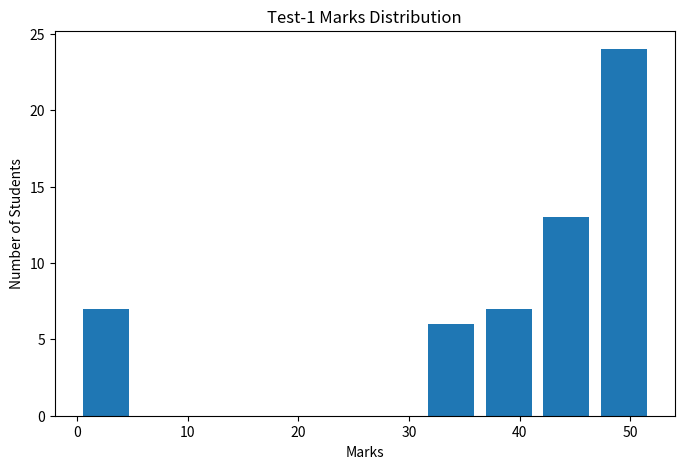
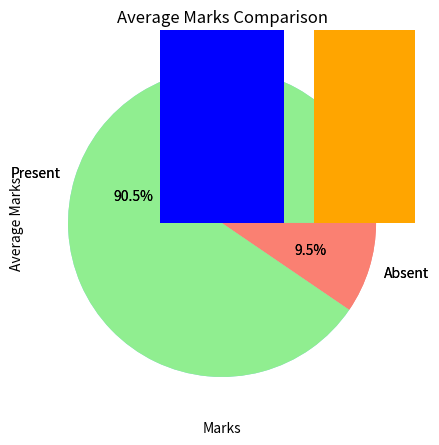

Reproduce these figures in Python, in order.
import pandas as pd
import matplotlib.pyplot as plt

class ScoreVisualizer:
    def __init__(self, students, test1_scores, test2_scores):
        self.df = pd.DataFrame({
            "Student": students,
            "Test1": test1_scores[:len(students)],
            "Test2": test2_scores[:len(students)]
        })
        # Replace None with NaN and ensure numeric
        self.df['Test1'] = pd.to_numeric(self.df['Test1'], errors="coerce")
        self.df['Test2'] = pd.to_numeric(self.df['Test2'], errors="coerce")

    def plot_test1_distribution(self):
        plt.figure(figsize=(8,5))
        self.df['Test1'].dropna().plot(kind="hist", bins=10, rwidth=0.8)
        plt.title("Test-1 Marks Distribution")
        plt.xlabel("Marks")
        plt.ylabel("Number of Students")
        plt.show()

    def plot_test2_distribution(self):
        plt.figure(figsize=(8,5))
        self.df['Test2'].dropna().plot(kind="hist", bins=10, rwidth=0.8, color="orange")
        plt.title("Test-2 Marks Distribution")
        plt.xlabel("Marks")
        plt.ylabel("Number of Students")
        plt.show()

    def plot_test1_attendance(self):
        absent1 = self.df['Test1'].isna().sum()
        present1 = self.df['Test1'].notna().sum()
        plt.pie([present1, absent1], labels=["Present", "Absent"], autopct="%1.1f%%", colors=["skyblue","lightcoral"])
        plt.title("Test-1 Attendance")
        plt.show()

    def plot_test2_attendance(self):
        absent2 = self.df['Test2'].isna().sum()
        present2 = self.df['Test2'].notna().sum()
        plt.pie([present2, absent2], labels=["Present", "Absent"], autopct="%1.1f%%", colors=["lightgreen","salmon"])
        plt.title("Test-2 Attendance")
        plt.show()

    def plot_average_comparison(self):
        plt.bar(["Test-1", "Test-2"], [self.df['Test1'].mean(), self.df['Test2'].mean()], color=["blue","orange"])
        plt.title("Average Marks Comparison")
        plt.ylabel("Average Marks")
        plt.show()

# Example usage:
students = [f"Student_{i}" for i in range(1, 64)]
test1_scores = [45, 50, 39, 42, 0, None, 48, 36, 52, 47] * 6 + [40, 44, 0]
test2_scores = [50, 55, 41, 38, 0, 42, 53, None, 49, 60] * 6 + [35, 48, 0]

visualizer = ScoreVisualizer(students, test1_scores, test2_scores)
visualizer.plot_test1_distribution()
visualizer.plot_test2_distribution()
visualizer.plot_test1_attendance()
visualizer.plot_test2_attendance()
visualizer.plot_average_comparison()